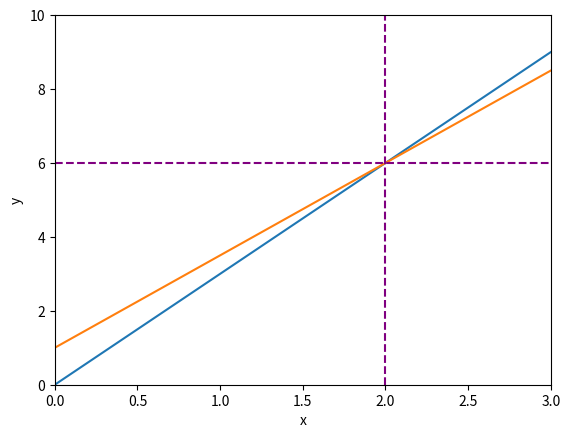

Python code for this plot:
import numpy as np
import matplotlib.pyplot as plt
x = np.linspace(-10,10,10000)

# y1= 4*x + 1
# y2 = 2 + 4*x   # No solution 
y1 = 3*x
y2 = 1+(5*x) / 2
ax  = plt.subplot()
plt.xlabel("x")
plt.ylabel("y")
ax.set_xlim(0,3)
ax.set_ylim(0,10)
ax.plot(x,y1)
ax.plot(x,y2)
plt.axvline(x=2,color="purple",linestyle = '--')
plt.axhline(y=6,color="purple",linestyle = '--')
plt.show()